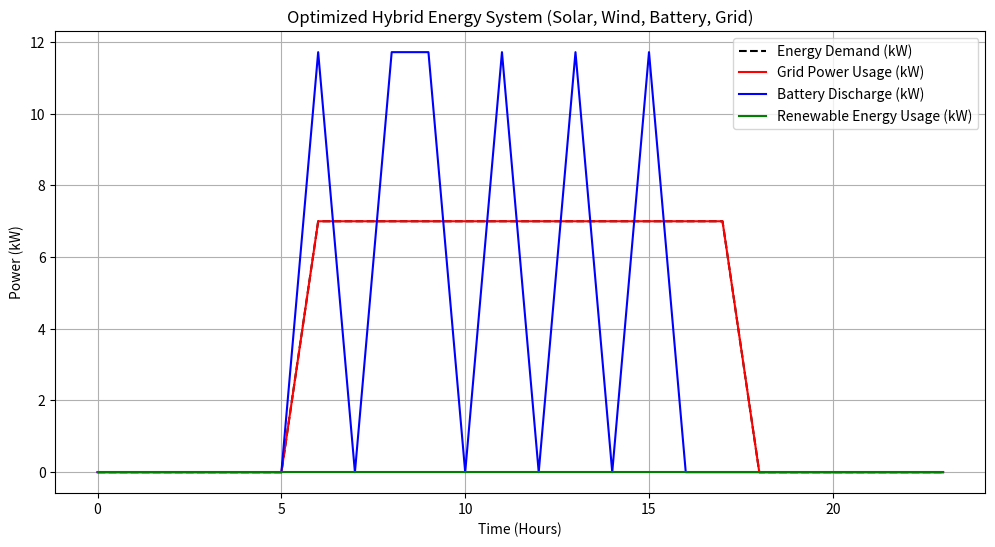

Recreate this plot in Python.
import numpy as np
import scipy.optimize as opt
import matplotlib.pyplot as plt

# Constants
time_period = 24  # Simulating over 24 hours (1 day)
grid_price = 0.15  # Grid electricity price in $/kWh (example)
battery_capacity = 20  # Battery capacity in kWh
solar_power_max = 10  # Maximum solar power output in kW (ideal conditions)
wind_power_max = 8  # Maximum wind power output in kW (ideal conditions)
charging_efficiency = 0.9  # Battery charging efficiency
discharging_efficiency = 0.85  # Battery discharging efficiency
initial_battery_soc = 0.2  # Initial battery state of charge (20%)

# Energy Consumption Profile (kW)
energy_demand = np.zeros(time_period)
energy_demand[6:18] = 7  # 7 kW demand during the daytime (6 AM to 6 PM)
energy_demand[18:6] = 5  # 5 kW demand at night (6 PM to 6 AM)

# Renewable Energy Profile (solar and wind power in kW)
solar_power = np.zeros(time_period)
wind_power = np.zeros(time_period)

# Solar power is available during the day (6 AM to 6 PM)
solar_power[6:18] = np.random.uniform(0, solar_power_max, 12)

# Wind power is available throughout the day with some fluctuations
wind_power = np.random.uniform(0, wind_power_max, time_period)

# Function to simulate hybrid energy management (minimizing costs)
def hybrid_energy_management(x):
    """
    Optimize the hybrid energy system (solar, wind, battery storage, and grid usage) to minimize costs and meet demand.
    
    Parameters:
    - x: Array containing grid power usage, battery charge/discharge, and renewable energy usage.
    
    Returns:
    - Negative total cost (minimize the negative of the cost, maximizing the savings).
    """
    # Extract grid power usage, battery charge/discharge, and renewable energy usage
    grid_usage = x[:time_period]  # Grid usage in kW
    battery_charge = x[time_period:2*time_period]  # Battery charging in kW
    battery_discharge = x[2*time_period:3*time_period]  # Battery discharging in kW
    solar_usage = x[3*time_period:4*time_period]  # Solar usage in kW
    wind_usage = x[4*time_period:]  # Wind usage in kW
    
    total_cost = 0
    total_savings = 0
    
    battery_soc = np.zeros(time_period)
    battery_soc[0] = initial_battery_soc * battery_capacity
    
    # Calculate total cost and savings based on energy usage and renewable energy utilization
    for t in range(1, time_period):
        # Energy consumption balance: Total demand should be satisfied by solar, wind, battery, and grid
        renewable_energy = solar_power[t] + wind_power[t]  # Total renewable energy available at time t
        total_demand = energy_demand[t]
        
        # Calculate battery charging/discharging
        energy_from_battery = battery_discharge[t] * discharging_efficiency if battery_soc[t-1] > 0 else 0
        energy_used_from_grid = grid_usage[t]  # Energy needed from the grid
        
        # Adjust battery SOC (state of charge)
        battery_soc[t] = battery_soc[t-1] + battery_charge[t] * charging_efficiency - battery_discharge[t]
        battery_soc[t] = np.clip(battery_soc[t], 0, battery_capacity)  # Battery capacity limit
        
        # Balance the energy consumption: Use renewable, then battery, then grid
        energy_used_from_renewables = min(renewable_energy, total_demand)
        remaining_demand = total_demand - energy_used_from_renewables
        
        energy_used_from_battery = min(remaining_demand, energy_from_battery)
        remaining_demand -= energy_used_from_battery
        
        energy_used_from_grid = min(remaining_demand, energy_used_from_grid)
        
        # Cost calculation: Grid electricity has a cost
        total_cost += energy_used_from_grid * grid_price
        total_savings += energy_used_from_renewables  # Savings from using renewable energy instead of grid
        
    # The objective is to minimize the total cost while maximizing renewable energy usage
    return total_cost - total_savings

# Initial guess for optimization: assuming we use the grid to fulfill all the demand initially
initial_guess = np.zeros(5 * time_period)
initial_guess[:time_period] = energy_demand  # Assume we use grid for all the energy demand initially

# Bounds for optimization: grid usage, battery charging/discharging within practical limits
bounds = [(0, max(solar_power_max, wind_power_max))] * time_period + [(0, battery_capacity)] * time_period + [(0, battery_capacity)] * time_period + [(0, solar_power_max)] * time_period + [(0, wind_power_max)] * time_period

# Perform optimization using SciPy
result = opt.minimize(hybrid_energy_management, initial_guess, bounds=bounds)

# Extract the optimized values
optimized_grid_usage = result.x[:time_period]
optimized_battery_charge = result.x[time_period:2*time_period]
optimized_battery_discharge = result.x[2*time_period:3*time_period]
optimized_solar_usage = result.x[3*time_period:4*time_period]
optimized_wind_usage = result.x[4*time_period:]

# Total optimized cost
optimized_cost = result.fun

# Display the results
print(f"Optimized Total Cost: ${optimized_cost:.2f}")

# Visualization of Energy Usage: Grid, Battery, Renewable energy
time = np.arange(time_period)

plt.figure(figsize=(12, 6))
plt.plot(time, energy_demand, label='Energy Demand (kW)', color='black', linestyle='--')
plt.plot(time, optimized_grid_usage, label='Grid Power Usage (kW)', color='red')
plt.plot(time, optimized_battery_discharge, label='Battery Discharge (kW)', color='blue')
plt.plot(time, optimized_solar_usage + optimized_wind_usage, label='Renewable Energy Usage (kW)', color='green')
plt.xlabel('Time (Hours)')
plt.ylabel('Power (kW)')
plt.title('Optimized Hybrid Energy System (Solar, Wind, Battery, Grid)')
plt.legend()
plt.grid(True)
plt.show()
